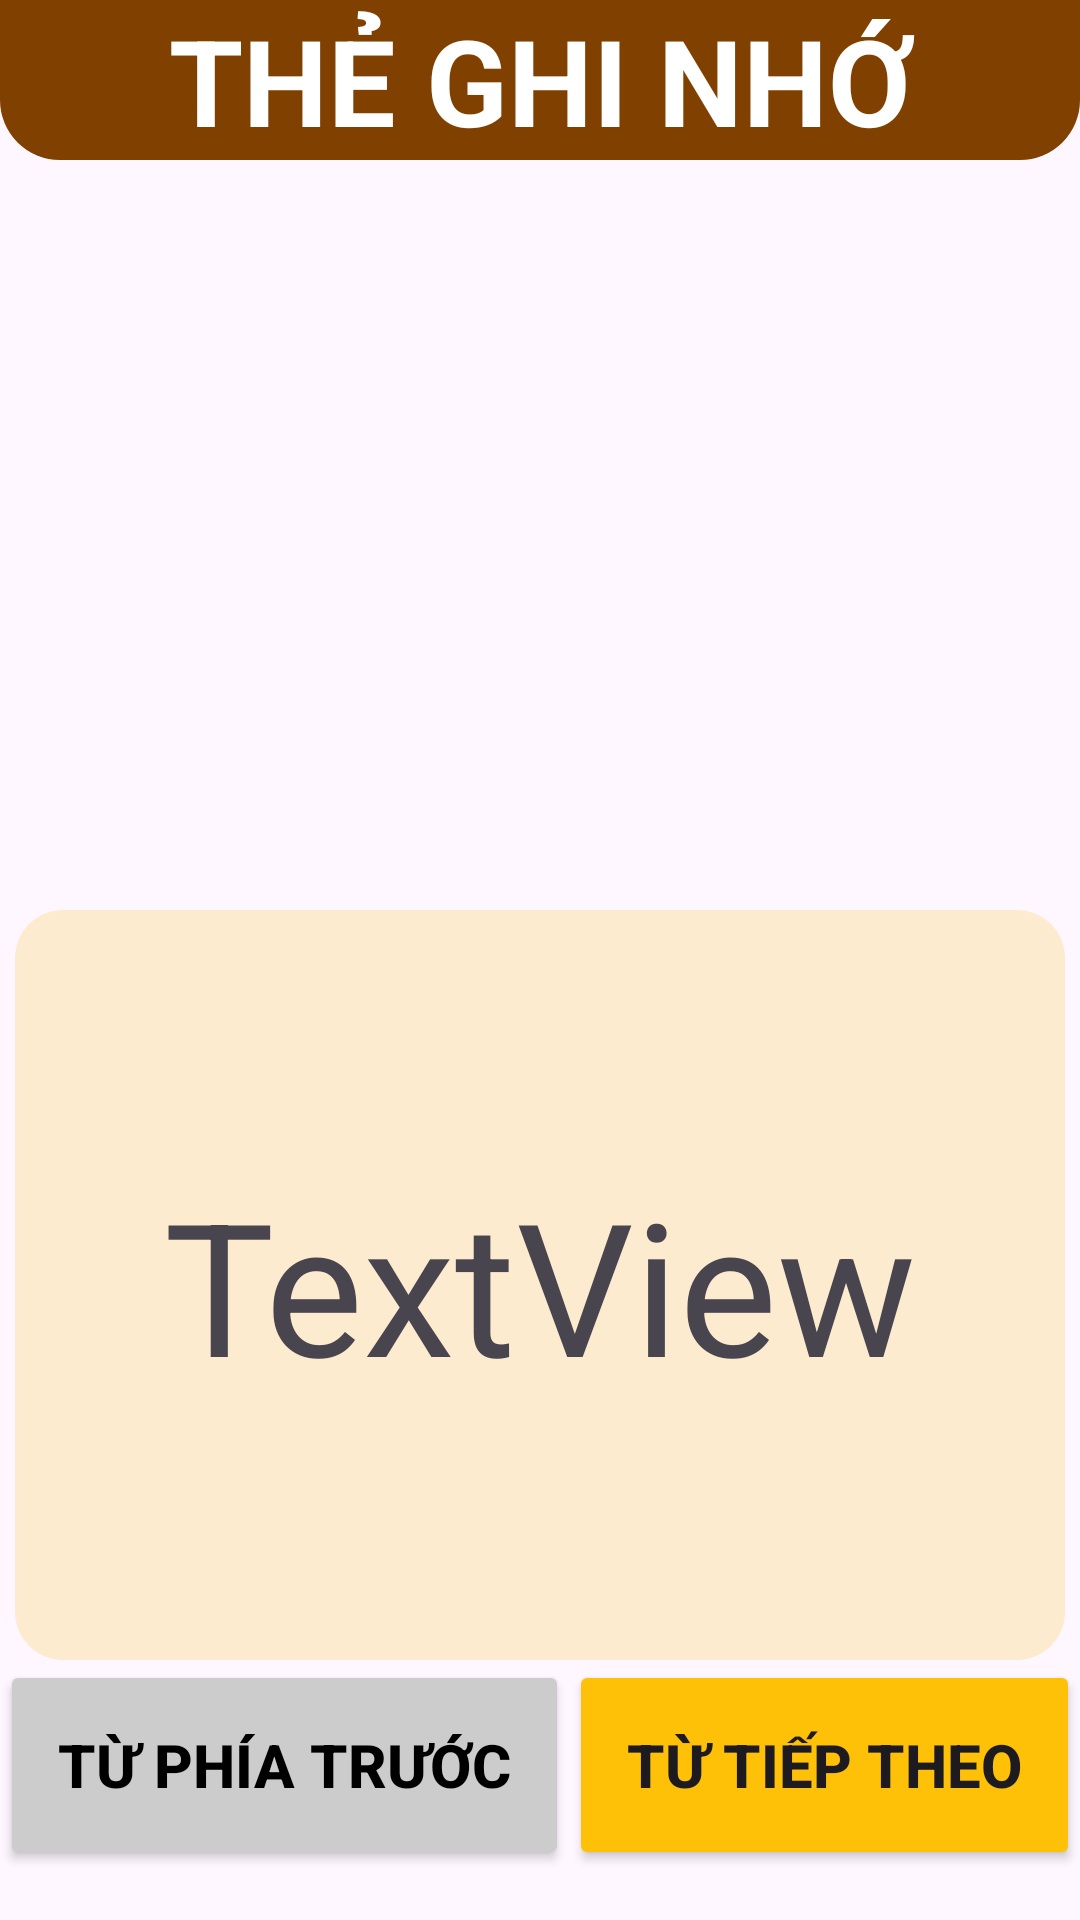

Layout XML and referenced resources for this Android screen:
<!-- AndroidManifest.xml: application theme Theme.Do_an_2 -->
<!-- res/layout/activity_the_ghi_nho.xml -->
<?xml version="1.0" encoding="utf-8"?>
<androidx.constraintlayout.widget.ConstraintLayout xmlns:android="http://schemas.android.com/apk/res/android"
    xmlns:app="http://schemas.android.com/apk/res-auto"
    xmlns:tools="http://schemas.android.com/tools"
    android:layout_width="match_parent"
    android:layout_height="match_parent"
    tools:context=".View.Doc_truyen_Activity">

    <LinearLayout
        android:layout_width="match_parent"
        android:layout_height="match_parent"
        android:orientation="vertical">

        <TextView
            android:id="@+id/textView3"
            android:layout_width="match_parent"
            android:layout_height="wrap_content"
            android:background="@drawable/rounded_corners"
            android:gravity="center"
            android:text="THẺ GHI NHỚ"
            android:textColor="@color/white"
            android:textSize="40dp"
            android:textStyle="bold" />
        <ImageView
            android:id="@+id/imageView2"
            android:layout_width="wrap_content"
            android:layout_height="250dp"
            android:layout_marginTop="0dp"
            android:src="@drawable/doc_truyen"/>

        <TextView
            android:id="@+id/tvTuVung"
            android:layout_width="match_parent"
            android:layout_height="250dp"
            android:textSize="30pt"
            android:layout_gravity="center"
            android:layout_marginLeft="5dp"
            android:layout_marginRight="5dp"
            android:gravity="center"
            android:background="@drawable/rounded_background_item_them_tu_vung"
            android:text="TextView" />

        <LinearLayout
            android:layout_width="match_parent"
            android:layout_height="match_parent"
            android:orientation="horizontal">

            <Button
                android:id="@+id/btnTuPhiaTruoc"
                android:layout_width="wrap_content"
                android:layout_height="70dp"
                android:layout_weight="1"
                android:textColor="@color/black"
                android:textStyle="bold"
                android:textSize="20dp"
                android:backgroundTint="#CCCCCC"
                android:text="Từ phía trước" />

            <Button
                android:id="@+id/btnTuTiepTheo"
                android:layout_width="wrap_content"
                android:layout_height="70dp"
                android:backgroundTint="#FFC107"
                android:textStyle="bold"
                android:textSize="20dp"
                android:layout_weight="1"
                android:text="Từ tiếp theo" />
        </LinearLayout>


    </LinearLayout>
</androidx.constraintlayout.widget.ConstraintLayout>
<!-- resources referenced by this layout -->
<resources>
  <color name="black">#FF000000</color>
  <color name="white">#FFFFFFFF</color>
  <!-- drawable rounded_background_item_them_tu_vung (drawable) -->
  <shape xmlns:android="http://schemas.android.com/apk/res/android">
      <corners android:radius="16dp" /> 
      <solid android:color="#FDEBD0" />
  </shape>
  <!-- drawable rounded_corners (drawable) -->
  <shape xmlns:android="http://schemas.android.com/apk/res/android">
      <corners android:topLeftRadius="0dp"
          android:topRightRadius="0dp"
          android:bottomLeftRadius="20dp"
          android:bottomRightRadius="20dp"/>
      <solid android:color="#804000"/>
  </shape>
  <style name="Theme.Do_an_2" parent="Base.Theme.Do_an_2" />
  <style name="Base.Theme.Do_an_2" parent="Theme.Material3.DayNight.NoActionBar">
          
          
      </style>
</resources>
